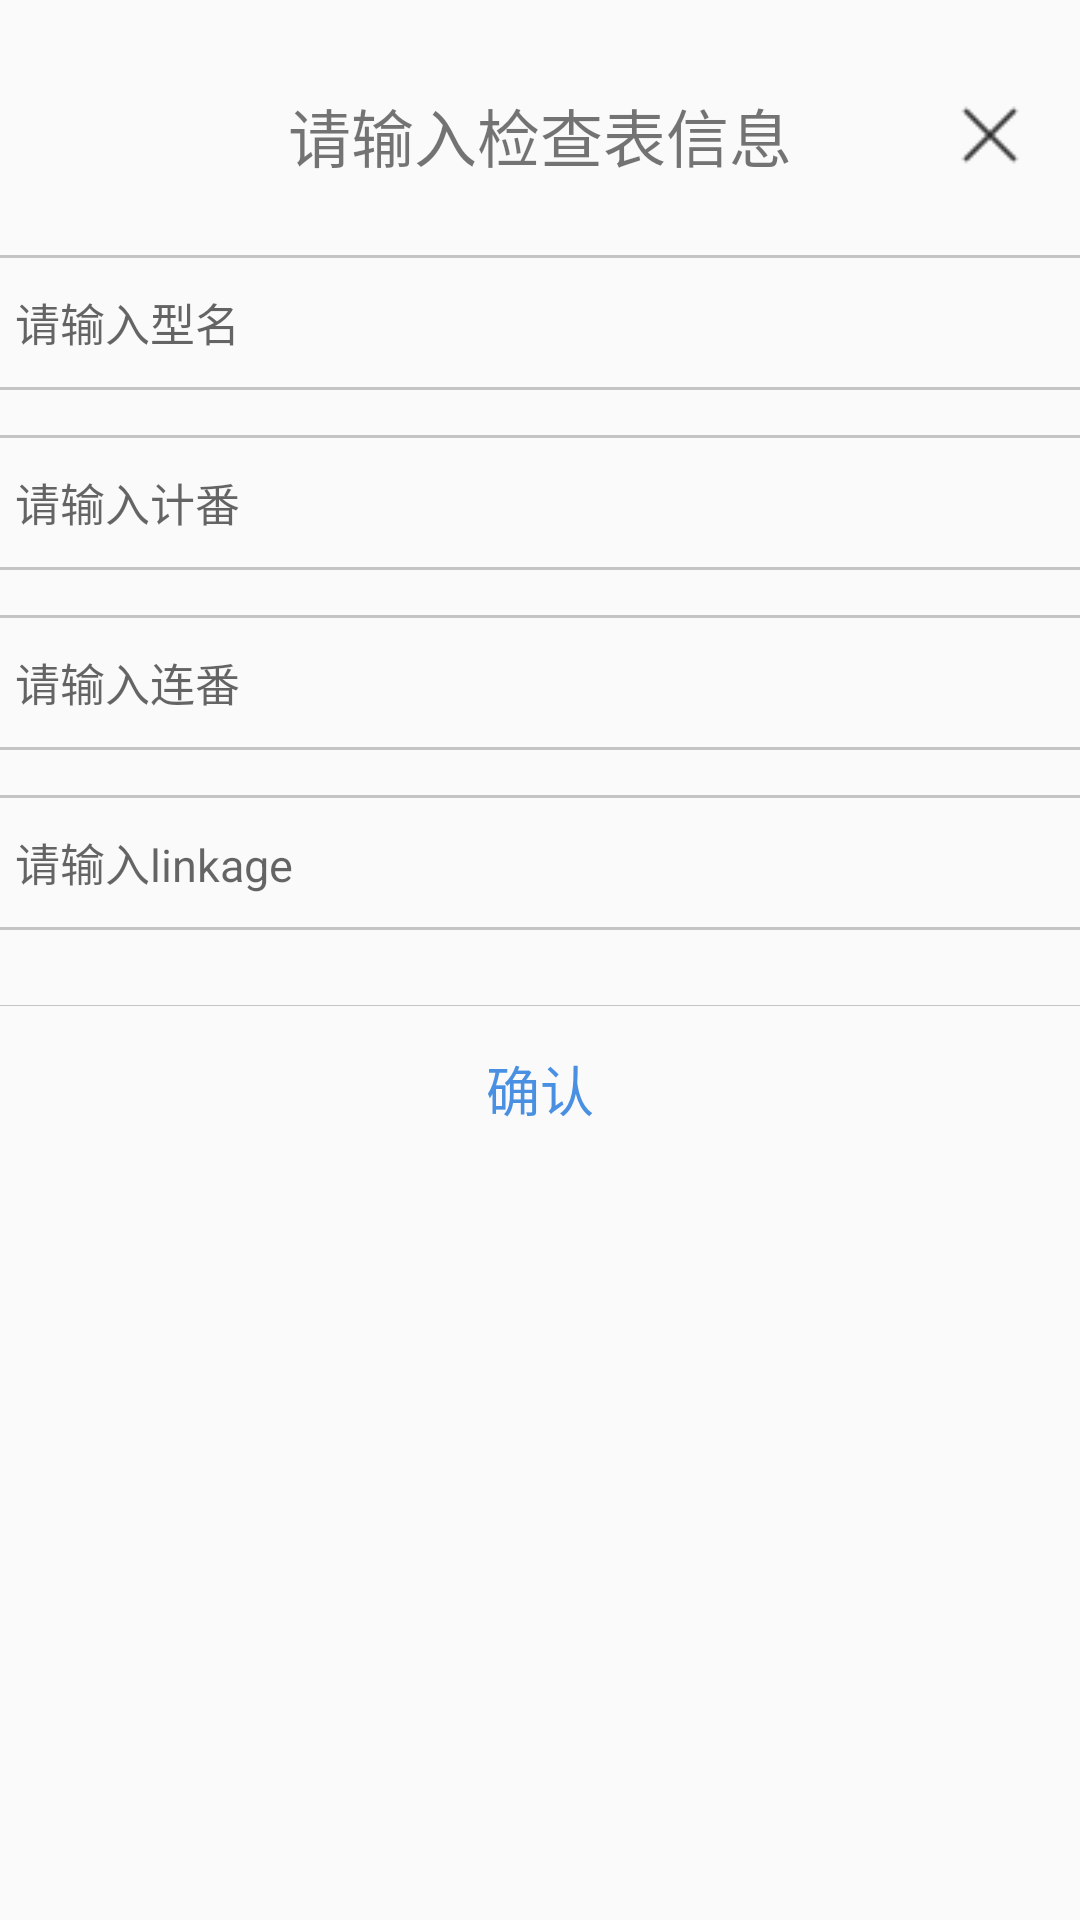

Produce the Android XML layout that renders to this screen, including the resource entries it uses.
<!-- AndroidManifest.xml: application theme Theme.TabMainProject -->
<!-- res/layout/error_popup.xml -->
<?xml version="1.0" encoding="utf-8"?>
<LinearLayout xmlns:android="http://schemas.android.com/apk/res/android"
    android:layout_width="450dp"
    android:layout_height="wrap_content"
    android:background="@drawable/shape_solid_white_corner_25"
    android:orientation="vertical">

    <RelativeLayout
        android:layout_width="match_parent"
        android:layout_height="wrap_content"
        android:layout_marginTop="20dp">

        <TextView
            android:id="@+id/tv_top"
            android:layout_width="wrap_content"
            android:layout_height="50dp"
            android:layout_centerInParent="true"
            android:gravity="center"
            android:text="请输入检查表信息"
            android:textSize="21dp" />

        <ImageView
            android:id="@+id/tv_close"
            android:layout_width="30dp"
            android:layout_height="30dp"
            android:layout_alignParentRight="true"
            android:layout_centerVertical="true"
            android:layout_marginRight="15dp"
            android:src="@mipmap/close_change" />
    </RelativeLayout>

    <LinearLayout
        android:layout_width="match_parent"
        android:layout_height="wrap_content"
        android:layout_below="@+id/tv_top"
        android:gravity="center"
        android:orientation="vertical">

        <EditText
            android:id="@+id/ed_ModeName"
            android:layout_width="380dp"
            android:layout_height="45dp"
            android:layout_below="@+id/ed_modiCode"
            android:layout_marginTop="15dp"
            android:background="@drawable/scr_device"
            android:hint="请输入型名"
            android:paddingLeft="15dp"
            android:textSize="15dp" />

        <EditText
            android:id="@+id/ed_calculateNumber"
            android:layout_width="380dp"
            android:layout_height="45dp"
            android:layout_marginTop="15dp"
            android:background="@drawable/scr_device"
            android:hint="请输入计番"
            android:paddingLeft="15dp"
            android:textSize="15dp"
            android:visibility="visible" />

        <EditText
            android:id="@+id/ed_seriesNumber"
            android:layout_width="380dp"
            android:layout_height="45dp"
            android:layout_marginTop="15dp"
            android:background="@drawable/scr_device"
            android:hint="请输入连番"
            android:paddingLeft="15dp"
            android:textSize="15dp"
            android:visibility="visible" />

        <EditText
            android:id="@+id/ed_linkage"
            android:layout_width="380dp"
            android:layout_height="45dp"
            android:layout_marginTop="15dp"
            android:background="@drawable/scr_device"
            android:hint="请输入linkage"
            android:paddingLeft="15dp"
            android:textSize="15dp"
            android:visibility="visible" />

    </LinearLayout>


    <View
        android:layout_width="match_parent"
        android:layout_height="0.1dp"
        android:layout_marginTop="25dp"
        android:background="@color/line_color" />


    <TextView
        android:id="@+id/tv_submit"
        android:layout_width="match_parent"
        android:layout_height="55dp"
        android:gravity="center"
        android:paddingTop="8dp"
        android:paddingBottom="8dp"
        android:text="确认"
        android:textColor="@color/blue"
        android:textSize="18dp" />

</LinearLayout>
<!-- resources referenced by this layout -->
<resources>
  <color name="blue">#4A90E2</color>
  <color name="line_color">#c4c4c4</color>
  <!-- drawable scr_device (drawable) -->
  <?xml version="1.0" encoding="utf-8"?>
  <shape xmlns:android="http://schemas.android.com/apk/res/android">
      <corners android:radius="10dp" />
      <stroke
          android:width="1dp"
          android:color="@color/line_color" />
  </shape>
  <!-- mipmap close_change: png bitmap (mipmap-xhdpi, 304 bytes) -->
  <style name="Theme.TabMainProject" parent="Theme.AppCompat.DayNight.DarkActionBar">
          
  
  
  
          
  
  
  
          <item name="windowNoTitle">true</item>
          
  
          
      </style>
</resources>
